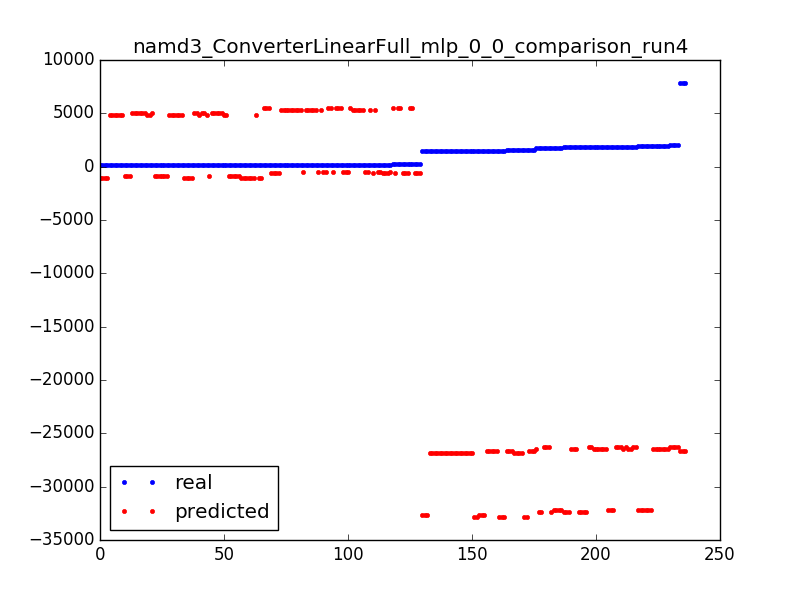

Values plotted in this chart, from the file beside it:
185.0, -469.903939098
1834, -26276
184.0, 5312
1991, -26276
1490, -26859
151.0, -1053
146.0, 5044
156.0, -895.1
146.0, 5044
1839, -26276
184.0, 5312
205.0, 5469
7835, -26702
1839, -26434
145.0, -895.1
149.0, -895.1
1498, -32641
1805, -32373
148.0, -895.1
155.0, 4887
185.0, -469.9
191.0, -469.9
1480, -26859
185.0, 5469
155.0, -895.1
141.0, 4887
187.0, 5312
180.0, 5312
187.0, 5312
156.0, -895.1
1748, -32373
1490, -26859
151.0, -1053
1600, -26702
1894, -32216
1748, -32373
150.0, 4887
1504, -26702
1495, -32799
155.0, 5044
1991, -26276
1504, -26702
1797, -32373
184.0, -469.9
1939, -26434
178.0, -627.4
1817, -26434
199.0, -627.4
1820, -32216
151.0, -1053
1480, -26859
149.0, -895.1
1465, -26859
185.0, 5469
178.0, -627.4
205.0, -627.4
1792, -32216
185.0, -469.9
205.0, 5469
175.0, 5469
146.0, 5044
... 176 more rows
